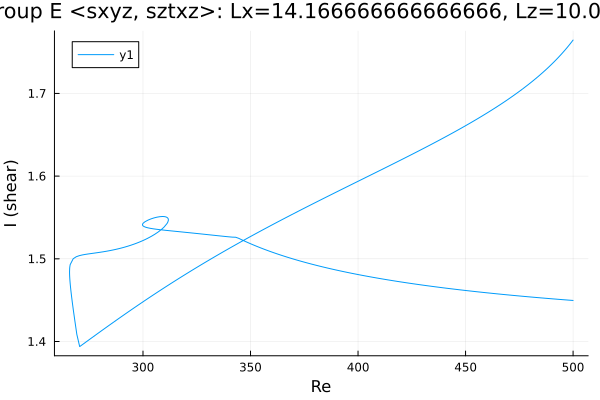

The data file committed next to this chart (first rows):
Re, shear
500.0, 1.765
498.7, 1.76
497.3, 1.756
495.9, 1.751
494.5, 1.747
493.1, 1.743
491.7, 1.739
490.2, 1.736
488.8, 1.732
487.4, 1.729
486, 1.726
484.6, 1.722
483.2, 1.719
481.8, 1.716
480.3, 1.713
478.9, 1.71
477.5, 1.707
476.1, 1.705
474.7, 1.702
473.3, 1.699
471.9, 1.697
470.4, 1.694
469, 1.692
467.6, 1.689
466.2, 1.687
464.8, 1.684
463.4, 1.682
462, 1.68
460.5, 1.677
459.1, 1.675
457.7, 1.673
456.3, 1.671
454.9, 1.668
453.5, 1.666
452.1, 1.664
450.6, 1.662
449.2, 1.66
447.8, 1.658
446.4, 1.656
445, 1.654
443.6, 1.652
442.2, 1.65
440.7, 1.648
439.3, 1.646
437.9, 1.644
436.5, 1.642
435.1, 1.64
433.7, 1.638
432.3, 1.636
430.8, 1.634
429.4, 1.632
428, 1.63
426.6, 1.628
425.2, 1.626
423.8, 1.625
422.4, 1.623
420.9, 1.621
419.5, 1.619
418.1, 1.617
416.7, 1.615
... 437 more rows
